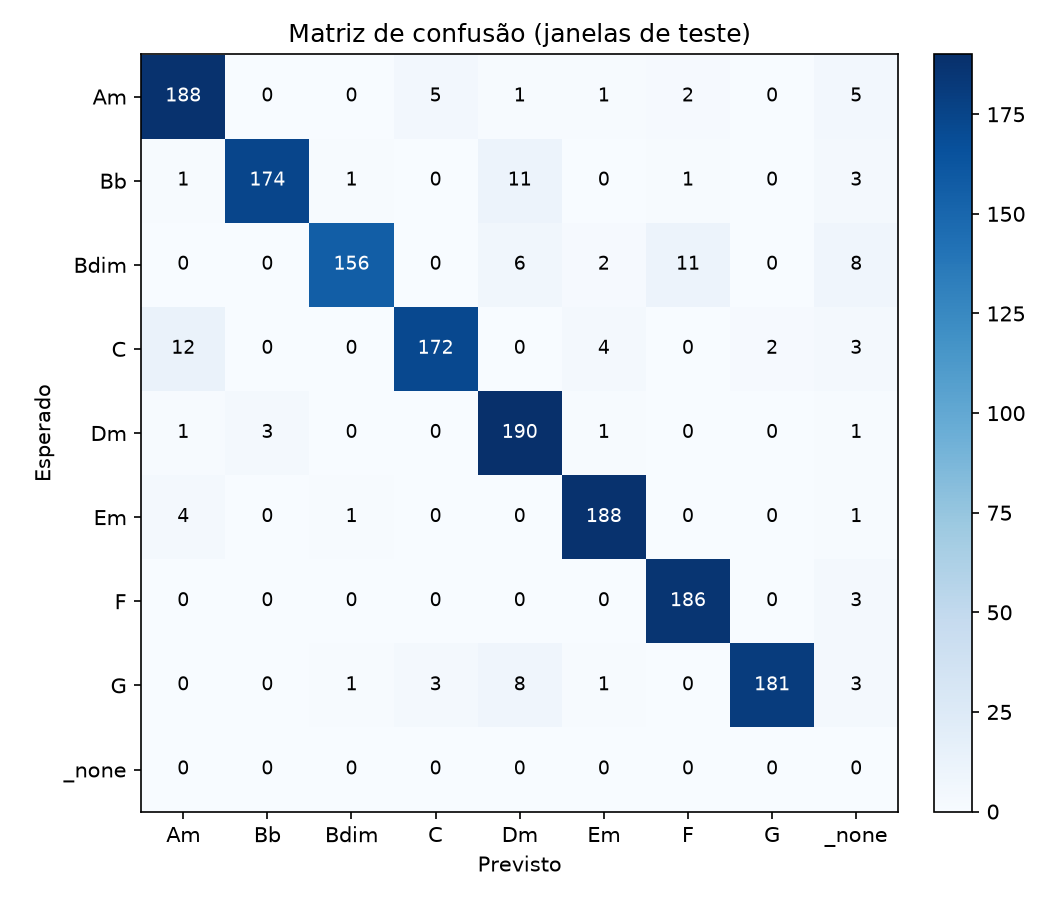

The data file committed next to this chart (first rows):
esperado\previsto, Am, Bb, Bdim, C, Dm, Em, F, G, _none
Am, 188, 0, 0, 5, 1, 1, 2, 0, 5
Bb, 1, 174, 1, 0, 11, 0, 1, 0, 3
Bdim, 0, 0, 156, 0, 6, 2, 11, 0, 8
C, 12, 0, 0, 172, 0, 4, 0, 2, 3
Dm, 1, 3, 0, 0, 190, 1, 0, 0, 1
Em, 4, 0, 1, 0, 0, 188, 0, 0, 1
F, 0, 0, 0, 0, 0, 0, 186, 0, 3
G, 0, 0, 1, 3, 8, 1, 0, 181, 3
_none, 0, 0, 0, 0, 0, 0, 0, 0, 0
